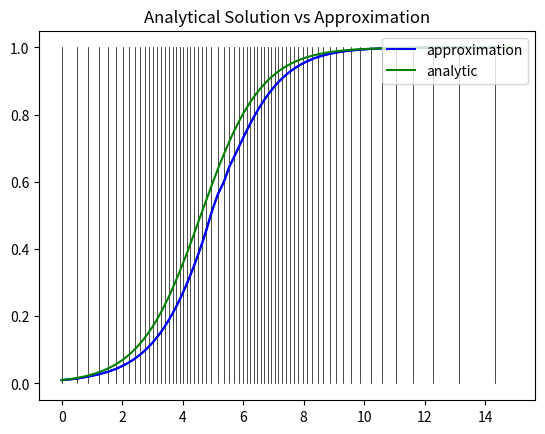

The matplotlib source for this figure:

'''
[redacted]
[redacted]
[email redacted]
'''


from __future__ import division
import numpy as np
import matplotlib.pylab as plt
plt.ion()

# In[] Parameters

tol           = 0.001  # delta
y0            = 0.01   # initial condition
max_step      = 2.0    # maximum step size h
max_gamma     = 5.0    # h_opt = h * gamma
safety_factor = 0.8    # 80 percent
t_start       = 0
t_end         = 15.0

# In[] The derivative function

def logistic(y, t):
    return y * (1 - y)

# In[] Adaptive ODE    

def ode12(de_fcn, tspan, y0, tol, h0 = 0.5):
    t_history = [tspan[0]]    
    y_history = [y0]
    
    t_end     = tspan[1]
    current_t = h0  # timestamp    
    current_h = h0  # current h = h_{opt}
    
    while(current_t < t_end) :         
        t_prev   = t_history[-1]
        y_prev   = y_history[-1]
        
        euler_step = current_h * de_fcn(y_prev, t_prev) 
        k1 = current_h * de_fcn( y_prev, t_prev, )
        k2 = current_h * de_fcn( y_prev + k1, current_t)        
        y_euler = y_prev + euler_step       # y_{n+1} euler
        y_heun  = y_prev + (k1 + k2) / 2.0  # y_{n+1} heun
        
        l_error = np.abs(y_euler - y_heun)              # l{n+1} 
        gamma = min(safety_factor * ((tol / l_error)**0.5), max_gamma)
        h_opt = min(current_h * gamma, max_step)        # cannot be larger than max_step                      
        
        if l_error < tol:
            # case 1: l{n+1} < tolerance
            y_history.append(y_heun)
            t_history.append(current_t)
            current_t = current_t + current_h        
        #else :
            # case 2: do nothing, repeat the loop   
        
        # always update h = h_{opt} whenever we get case 1 or case 2
        current_h = h_opt
        
    return y_history, t_history

# In[] Solve and plot the solution  

# Solve the solution
y, t = ode12(logistic, [t_start, t_end], y0, tol)
  
# plot solution
plt.figure(1)
plt.clf()
plt.title("Approximate Solution")
plt.plot(t, y, color='blue'); 

# plot timestaps as vertical lines
for i in t:    
    plt.plot([i, i], [0.0, 1.0], 'k-', lw=0.5)

plt.show()

# In[] (Optional) plot the analytical solution y = exp(t) / ( 99 + exp(t) )
t2 = np.arange(t_start, t_end, 0.1)
plt.title("Analytical Solution vs Approximation")
plt.plot(t, y, color='blue', label='approximation'); 
plt.plot(t2, np.exp(t2) / (99.0 + np.exp(t2)), color='green', label='analytic')

plt.legend(loc='upper right', shadow=False)

plt.show()






